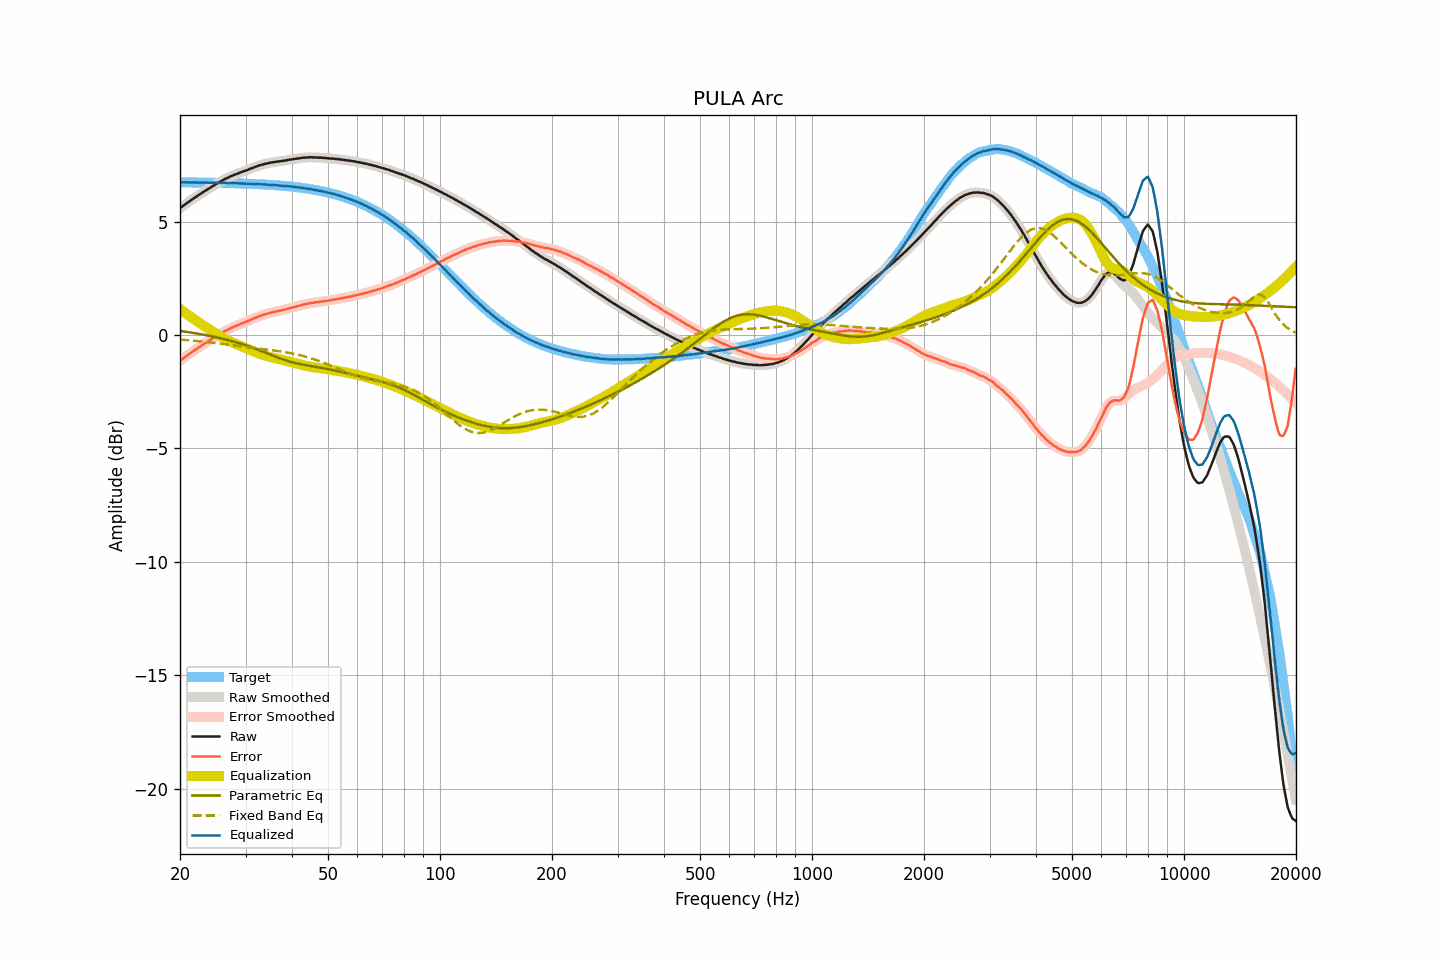

The file beside this chart, header and first rows:
frequency, raw, smoothed, error, error_smoothed, equalization, parametric_eq, fixed_band_eq, equalized_raw, equalized_smoothed, target
20.00, 5.59, 5.59, -1.14, -1.14, 1.14, 0.18, -0.20, 6.73, 6.73, 6.73
20.20, 5.64, 5.64, -1.09, -1.09, 1.09, 0.17, -0.21, 6.73, 6.73, 6.73
20.40, 5.70, 5.69, -1.03, -1.03, 1.03, 0.16, -0.21, 6.73, 6.73, 6.73
20.61, 5.75, 5.75, -0.98, -0.98, 0.98, 0.15, -0.22, 6.73, 6.73, 6.73
20.81, 5.80, 5.80, -0.93, -0.93, 0.93, 0.14, -0.23, 6.73, 6.73, 6.73
21.02, 5.85, 5.85, -0.88, -0.88, 0.88, 0.13, -0.23, 6.73, 6.73, 6.73
21.23, 5.90, 5.90, -0.83, -0.83, 0.83, 0.12, -0.24, 6.73, 6.73, 6.73
21.44, 5.95, 5.95, -0.78, -0.78, 0.78, 0.10, -0.24, 6.73, 6.73, 6.73
21.66, 6.00, 6.00, -0.73, -0.73, 0.73, 0.09, -0.25, 6.73, 6.73, 6.72
21.87, 6.05, 6.04, -0.68, -0.68, 0.68, 0.08, -0.26, 6.73, 6.72, 6.72
22.09, 6.09, 6.09, -0.63, -0.63, 0.63, 0.07, -0.26, 6.72, 6.72, 6.72
22.31, 6.14, 6.14, -0.58, -0.58, 0.58, 0.06, -0.27, 6.72, 6.72, 6.72
22.54, 6.19, 6.18, -0.53, -0.54, 0.54, 0.05, -0.28, 6.72, 6.72, 6.72
22.76, 6.23, 6.23, -0.49, -0.49, 0.49, 0.03, -0.28, 6.72, 6.72, 6.72
22.99, 6.28, 6.28, -0.44, -0.44, 0.44, 0.02, -0.29, 6.72, 6.72, 6.72
23.22, 6.33, 6.32, -0.39, -0.39, 0.39, 0.01, -0.30, 6.72, 6.72, 6.72
23.45, 6.37, 6.37, -0.35, -0.35, 0.35, -0.01, -0.31, 6.72, 6.72, 6.72
23.69, 6.42, 6.42, -0.30, -0.30, 0.30, -0.02, -0.31, 6.72, 6.72, 6.72
23.92, 6.46, 6.46, -0.26, -0.25, 0.25, -0.03, -0.32, 6.71, 6.72, 6.71
24.16, 6.51, 6.50, -0.21, -0.21, 0.21, -0.05, -0.33, 6.72, 6.71, 6.71
24.40, 6.55, 6.55, -0.16, -0.16, 0.16, -0.06, -0.34, 6.71, 6.71, 6.71
24.65, 6.59, 6.59, -0.12, -0.12, 0.12, -0.08, -0.35, 6.71, 6.71, 6.71
24.89, 6.64, 6.63, -0.07, -0.08, 0.07, -0.09, -0.36, 6.71, 6.71, 6.71
25.14, 6.68, 6.68, -0.03, -0.03, 0.03, -0.11, -0.36, 6.71, 6.71, 6.71
25.39, 6.72, 6.72, 0.01, 0.01, -0.01, -0.13, -0.37, 6.71, 6.71, 6.71
25.65, 6.76, 6.76, 0.05, 0.05, -0.05, -0.14, -0.38, 6.70, 6.70, 6.71
25.91, 6.80, 6.80, 0.09, 0.09, -0.09, -0.16, -0.39, 6.70, 6.70, 6.70
26.16, 6.84, 6.84, 0.14, 0.14, -0.13, -0.18, -0.40, 6.70, 6.70, 6.70
26.43, 6.88, 6.87, 0.18, 0.17, -0.17, -0.19, -0.41, 6.70, 6.70, 6.70
26.69, 6.91, 6.91, 0.21, 0.21, -0.21, -0.21, -0.42, 6.70, 6.70, 6.70
26.96, 6.94, 6.94, 0.24, 0.24, -0.24, -0.23, -0.43, 6.69, 6.70, 6.70
27.23, 6.98, 6.97, 0.28, 0.28, -0.28, -0.25, -0.44, 6.70, 6.70, 6.70
27.50, 7.01, 7.01, 0.31, 0.31, -0.31, -0.27, -0.45, 6.70, 6.70, 6.69
27.77, 7.04, 7.04, 0.35, 0.35, -0.34, -0.29, -0.46, 6.69, 6.69, 6.69
28.05, 7.07, 7.06, 0.38, 0.37, -0.38, -0.31, -0.47, 6.69, 6.69, 6.69
28.33, 7.09, 7.09, 0.40, 0.40, -0.41, -0.33, -0.48, 6.68, 6.69, 6.69
28.62, 7.12, 7.12, 0.43, 0.43, -0.43, -0.35, -0.49, 6.68, 6.68, 6.69
28.90, 7.15, 7.15, 0.46, 0.46, -0.46, -0.37, -0.49, 6.68, 6.68, 6.68
29.19, 7.18, 7.18, 0.50, 0.49, -0.49, -0.39, -0.50, 6.69, 6.68, 6.68
29.48, 7.20, 7.20, 0.52, 0.52, -0.52, -0.41, -0.51, 6.68, 6.68, 6.68
29.78, 7.23, 7.22, 0.55, 0.55, -0.55, -0.43, -0.52, 6.68, 6.67, 6.68
30.08, 7.25, 7.25, 0.57, 0.58, -0.58, -0.46, -0.53, 6.67, 6.67, 6.67
30.38, 7.28, 7.28, 0.61, 0.61, -0.61, -0.48, -0.54, 6.67, 6.67, 6.67
30.68, 7.31, 7.31, 0.64, 0.64, -0.64, -0.51, -0.55, 6.67, 6.67, 6.67
30.99, 7.34, 7.33, 0.67, 0.67, -0.67, -0.53, -0.56, 6.67, 6.67, 6.66
31.30, 7.36, 7.36, 0.70, 0.70, -0.70, -0.56, -0.57, 6.66, 6.66, 6.66
31.61, 7.39, 7.39, 0.73, 0.73, -0.73, -0.58, -0.58, 6.66, 6.66, 6.66
31.93, 7.42, 7.41, 0.76, 0.76, -0.76, -0.61, -0.58, 6.66, 6.65, 6.66
32.24, 7.44, 7.44, 0.79, 0.79, -0.79, -0.63, -0.59, 6.65, 6.65, 6.65
32.57, 7.47, 7.47, 0.82, 0.82, -0.82, -0.66, -0.60, 6.65, 6.65, 6.65
32.89, 7.49, 7.49, 0.84, 0.84, -0.84, -0.69, -0.61, 6.65, 6.65, 6.64
33.22, 7.51, 7.51, 0.87, 0.87, -0.87, -0.72, -0.62, 6.64, 6.64, 6.64
33.55, 7.53, 7.53, 0.89, 0.89, -0.89, -0.75, -0.63, 6.64, 6.64, 6.64
33.89, 7.55, 7.55, 0.91, 0.91, -0.91, -0.77, -0.64, 6.64, 6.63, 6.63
34.23, 7.56, 7.56, 0.93, 0.93, -0.93, -0.80, -0.64, 6.62, 6.63, 6.63
34.57, 7.58, 7.58, 0.95, 0.95, -0.95, -0.83, -0.65, 6.63, 6.62, 6.62
34.92, 7.59, 7.59, 0.97, 0.97, -0.97, -0.86, -0.66, 6.62, 6.62, 6.62
35.27, 7.61, 7.61, 0.99, 0.99, -0.99, -0.89, -0.67, 6.62, 6.62, 6.62
35.62, 7.62, 7.62, 1.01, 1.01, -1.01, -0.92, -0.68, 6.61, 6.61, 6.61
35.97, 7.63, 7.63, 1.02, 1.02, -1.02, -0.95, -0.69, 6.61, 6.61, 6.61
... 635 more rows
